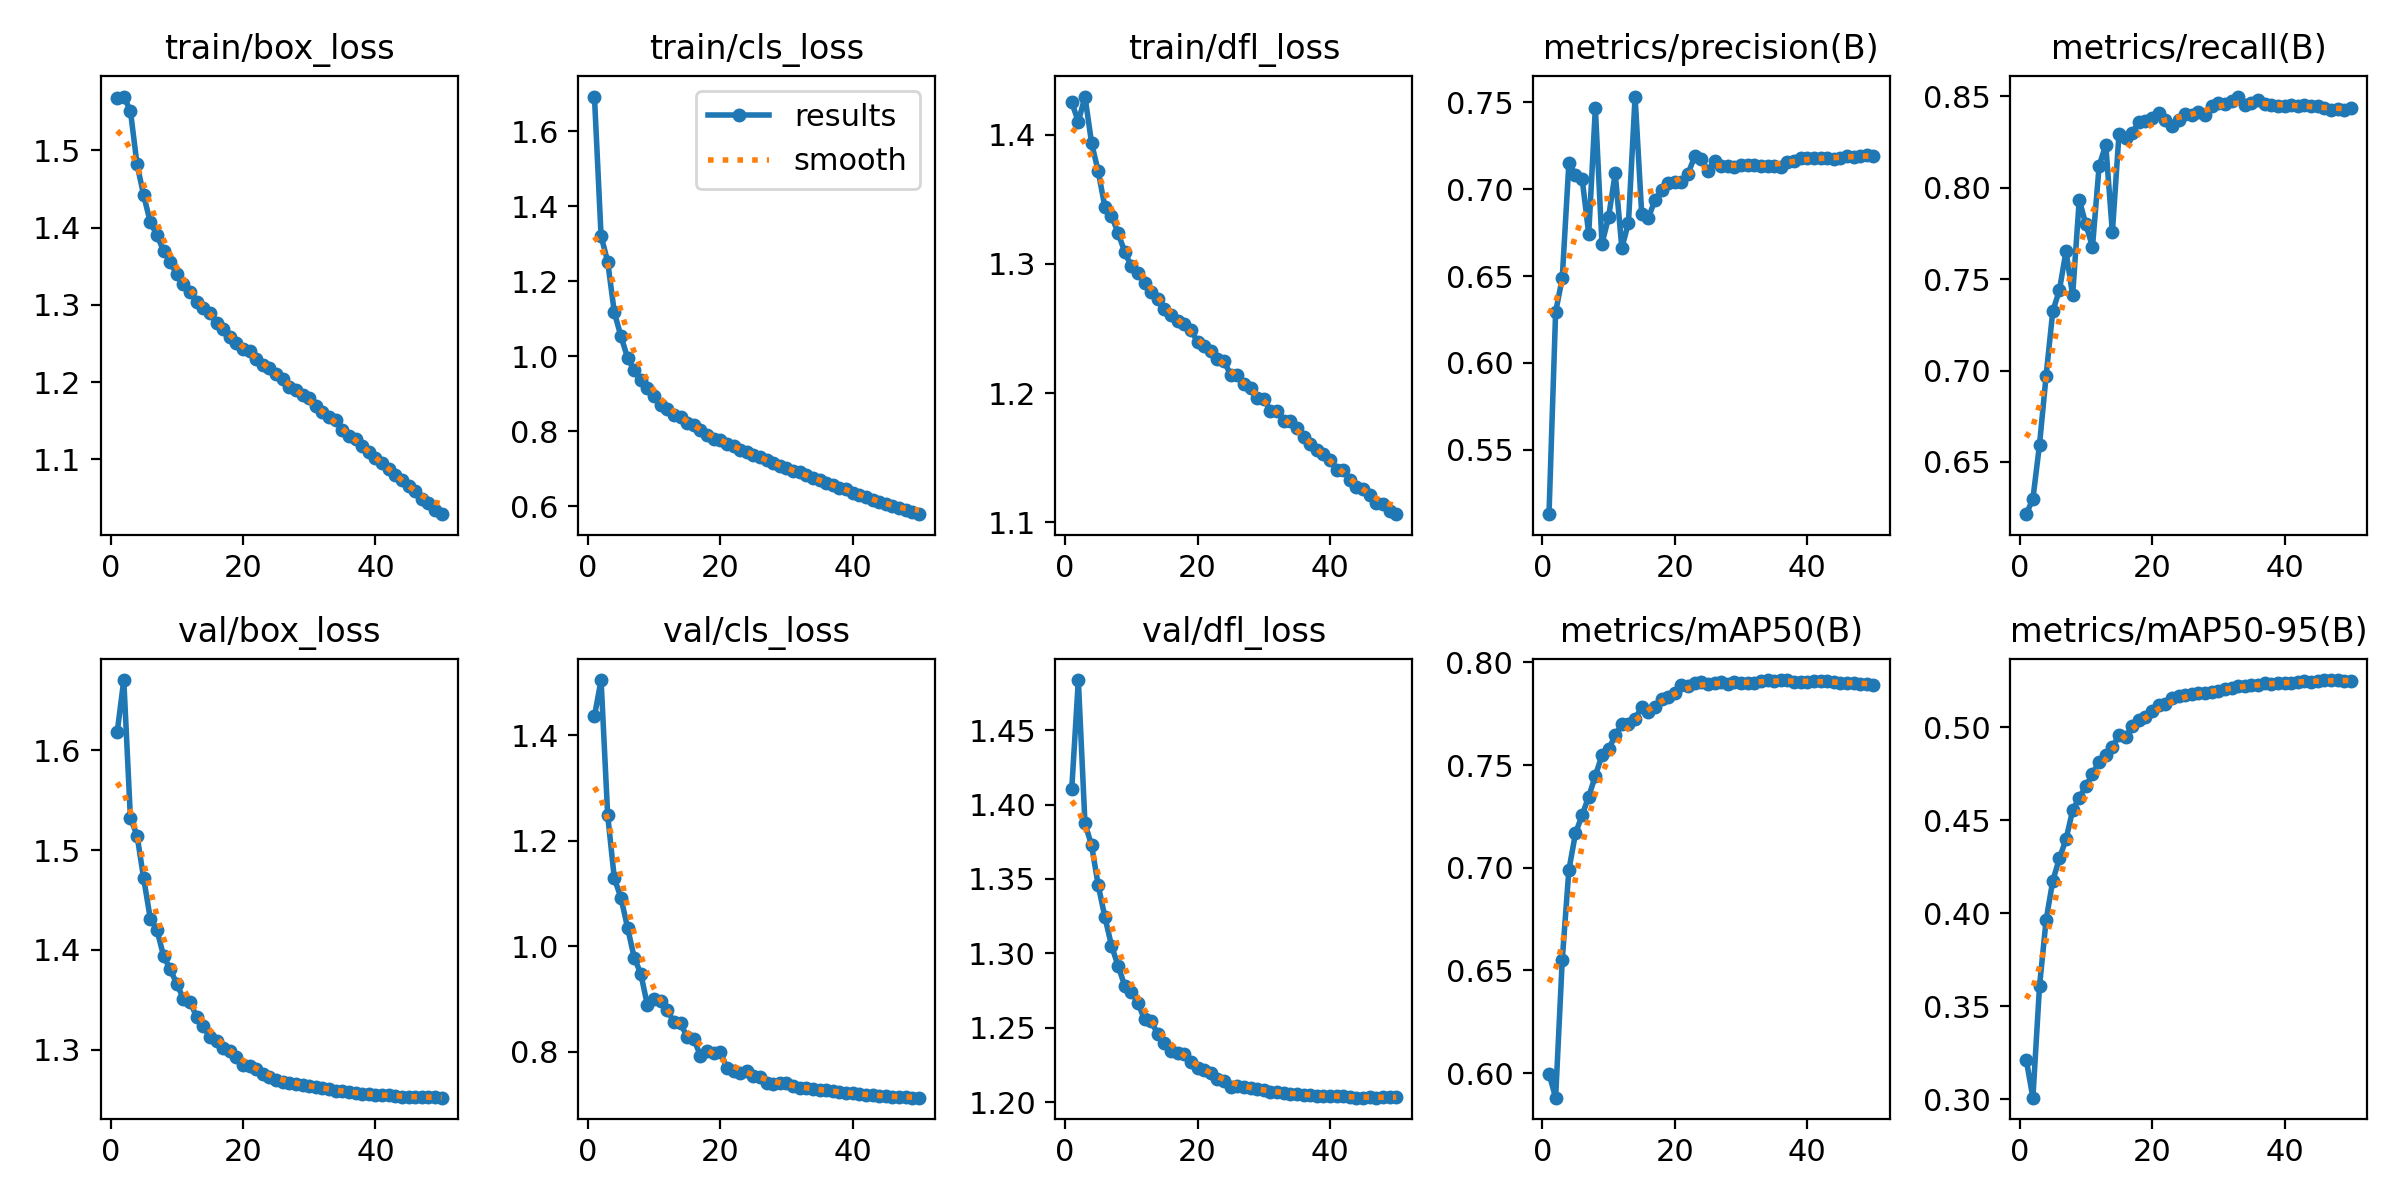

Data behind this chart, as committed beside it:
epoch, time, train/box_loss, train/cls_loss, train/dfl_loss, metrics/precision(B), metrics/recall(B), metrics/mAP50(B), metrics/mAP50-95(B), val/box_loss, val/cls_loss, val/dfl_loss, lr/pg0, lr/pg1, lr/pg2
1, 598.8, 1.568, 1.692, 1.425, 0.5131, 0.6214, 0.5997, 0.3211, 1.618, 1.436, 1.41, 0.004997, 0.004997, 0.05502
2, 1088, 1.57, 1.321, 1.41, 0.6293, 0.6298, 0.588, 0.3009, 1.67, 1.505, 1.484, 0.009799, 0.009799, 0.009825
3, 1571, 1.551, 1.252, 1.43, 0.6487, 0.6595, 0.6551, 0.3608, 1.532, 1.248, 1.387, 0.009604, 0.009604, 0.009604
4, 2054, 1.482, 1.117, 1.394, 0.7148, 0.6973, 0.6989, 0.3966, 1.515, 1.129, 1.373, 0.009406, 0.009406, 0.009406
5, 2539, 1.442, 1.053, 1.372, 0.7084, 0.7325, 0.7168, 0.4175, 1.472, 1.092, 1.346, 0.009208, 0.009208, 0.009208
6, 3024, 1.407, 0.9958, 1.344, 0.706, 0.7439, 0.7257, 0.4295, 1.431, 1.035, 1.325, 0.00901, 0.00901, 0.00901
7, 3508, 1.39, 0.9625, 1.337, 0.6743, 0.7653, 0.7347, 0.4398, 1.42, 0.9783, 1.305, 0.008812, 0.008812, 0.008812
8, 3988, 1.37, 0.9351, 1.324, 0.7466, 0.7412, 0.7448, 0.4554, 1.394, 0.9476, 1.292, 0.008614, 0.008614, 0.008614
9, 4542, 1.356, 0.9144, 1.309, 0.6685, 0.7934, 0.7549, 0.4622, 1.38, 0.8876, 1.278, 0.008416, 0.008416, 0.008416
10, 5024, 1.34, 0.8928, 1.298, 0.6839, 0.78, 0.7576, 0.4684, 1.366, 0.8995, 1.274, 0.008218, 0.008218, 0.008218
11, 5507, 1.328, 0.8708, 1.293, 0.7091, 0.7678, 0.7645, 0.4749, 1.351, 0.8953, 1.266, 0.00802, 0.00802, 0.00802
12, 5989, 1.317, 0.8585, 1.285, 0.6661, 0.812, 0.77, 0.4817, 1.348, 0.8783, 1.256, 0.007822, 0.007822, 0.007822
13, 6658, 1.304, 0.8426, 1.279, 0.6806, 0.8236, 0.7699, 0.4851, 1.333, 0.8558, 1.254, 0.007624, 0.007624, 0.007624
14, 7140, 1.296, 0.8369, 1.273, 0.7532, 0.7756, 0.7726, 0.4894, 1.323, 0.8536, 1.246, 0.007426, 0.007426, 0.007426
15, 7618, 1.289, 0.8226, 1.265, 0.6857, 0.8293, 0.7782, 0.4961, 1.313, 0.8273, 1.24, 0.007228, 0.007228, 0.007228
16, 8101, 1.277, 0.8158, 1.261, 0.6834, 0.8275, 0.7761, 0.4951, 1.309, 0.8237, 1.234, 0.00703, 0.00703, 0.00703
17, 8582, 1.269, 0.803, 1.256, 0.6937, 0.8301, 0.7781, 0.5005, 1.302, 0.7925, 1.233, 0.006832, 0.006832, 0.006832
18, 9064, 1.258, 0.7892, 1.253, 0.6997, 0.8358, 0.7822, 0.5039, 1.299, 0.8004, 1.233, 0.006634, 0.006634, 0.006634
19, 9548, 1.251, 0.78, 1.249, 0.7038, 0.8364, 0.783, 0.5054, 1.293, 0.7968, 1.227, 0.006436, 0.006436, 0.006436
20, 10032, 1.243, 0.775, 1.24, 0.704, 0.8381, 0.7853, 0.509, 1.285, 0.7996, 1.223, 0.006238, 0.006238, 0.006238
21, 10512, 1.24, 0.7652, 1.237, 0.704, 0.8409, 0.7891, 0.5119, 1.283, 0.7681, 1.221, 0.00604, 0.00604, 0.00604
22, 10995, 1.23, 0.7611, 1.232, 0.7089, 0.837, 0.7887, 0.5128, 1.281, 0.7625, 1.219, 0.005842, 0.005842, 0.005842
23, 11476, 1.223, 0.7505, 1.226, 0.7188, 0.834, 0.7902, 0.5157, 1.276, 0.7601, 1.216, 0.005644, 0.005644, 0.005644
24, 11957, 1.218, 0.7456, 1.225, 0.7175, 0.8372, 0.7905, 0.517, 1.273, 0.7639, 1.214, 0.005446, 0.005446, 0.005446
25, 12439, 1.211, 0.737, 1.214, 0.7106, 0.8402, 0.7894, 0.5172, 1.269, 0.7543, 1.21, 0.005248, 0.005248, 0.005248
26, 12922, 1.204, 0.7299, 1.214, 0.716, 0.8397, 0.79, 0.5181, 1.267, 0.7523, 1.211, 0.00505, 0.00505, 0.00505
27, 13404, 1.194, 0.7219, 1.207, 0.713, 0.8414, 0.7905, 0.5184, 1.266, 0.7412, 1.21, 0.004852, 0.004852, 0.004852
28, 13894, 1.19, 0.7156, 1.204, 0.7136, 0.8397, 0.7894, 0.5188, 1.266, 0.7382, 1.21, 0.004654, 0.004654, 0.004654
29, 14378, 1.183, 0.7083, 1.196, 0.7129, 0.8448, 0.7903, 0.5191, 1.265, 0.7407, 1.209, 0.004456, 0.004456, 0.004456
30, 14887, 1.18, 0.701, 1.195, 0.7139, 0.8466, 0.79, 0.5198, 1.264, 0.7395, 1.208, 0.004258, 0.004258, 0.004258
31, 15371, 1.169, 0.6944, 1.187, 0.7136, 0.8458, 0.7898, 0.5207, 1.262, 0.7348, 1.207, 0.00406, 0.00406, 0.00406
32, 15851, 1.161, 0.6899, 1.187, 0.7138, 0.8478, 0.7901, 0.521, 1.262, 0.7313, 1.207, 0.003862, 0.003862, 0.003862
33, 16331, 1.155, 0.6823, 1.179, 0.7135, 0.85, 0.7909, 0.5221, 1.26, 0.73, 1.206, 0.003664, 0.003664, 0.003664
34, 16810, 1.151, 0.6746, 1.179, 0.7135, 0.8453, 0.7912, 0.5224, 1.259, 0.7282, 1.205, 0.003466, 0.003466, 0.003466
35, 17290, 1.139, 0.6684, 1.173, 0.7133, 0.8465, 0.7911, 0.5228, 1.258, 0.728, 1.205, 0.003268, 0.003268, 0.003268
36, 17769, 1.131, 0.6627, 1.166, 0.7124, 0.848, 0.7914, 0.5231, 1.257, 0.7267, 1.205, 0.00307, 0.00307, 0.00307
37, 18250, 1.126, 0.6566, 1.16, 0.7154, 0.8461, 0.7914, 0.5237, 1.256, 0.7247, 1.205, 0.002872, 0.002872, 0.002872
38, 18728, 1.117, 0.6496, 1.156, 0.7163, 0.8451, 0.7907, 0.5236, 1.256, 0.7229, 1.204, 0.002674, 0.002674, 0.002674
39, 19211, 1.109, 0.6444, 1.153, 0.718, 0.8447, 0.7907, 0.5241, 1.255, 0.7215, 1.204, 0.002476, 0.002476, 0.002476
40, 19692, 1.102, 0.6362, 1.148, 0.7178, 0.8449, 0.7906, 0.5239, 1.255, 0.7209, 1.204, 0.002278, 0.002278, 0.002278
41, 20174, 1.095, 0.6307, 1.141, 0.7182, 0.8451, 0.7908, 0.5241, 1.255, 0.7195, 1.204, 0.00208, 0.00208, 0.00208
42, 20658, 1.087, 0.6251, 1.141, 0.7179, 0.8449, 0.7911, 0.5245, 1.254, 0.7182, 1.204, 0.001882, 0.001882, 0.001882
43, 21136, 1.08, 0.6168, 1.133, 0.7178, 0.8454, 0.7908, 0.5248, 1.254, 0.7171, 1.203, 0.001684, 0.001684, 0.001684
44, 21617, 1.073, 0.6122, 1.127, 0.7174, 0.8449, 0.7906, 0.5247, 1.253, 0.7162, 1.203, 0.001486, 0.001486, 0.001486
45, 22099, 1.066, 0.606, 1.126, 0.718, 0.845, 0.7902, 0.5251, 1.253, 0.7152, 1.203, 0.001288, 0.001288, 0.001288
46, 22581, 1.059, 0.6002, 1.121, 0.7188, 0.8437, 0.7903, 0.5253, 1.253, 0.7144, 1.203, 0.00109, 0.00109, 0.00109
47, 23062, 1.049, 0.5951, 1.115, 0.7185, 0.8427, 0.7899, 0.5254, 1.252, 0.7137, 1.203, 0.000892, 0.000892, 0.000892
48, 23549, 1.044, 0.5901, 1.114, 0.7191, 0.8431, 0.7897, 0.5255, 1.252, 0.7133, 1.203, 0.000694, 0.000694, 0.000694
49, 24029, 1.035, 0.5848, 1.109, 0.7198, 0.8428, 0.7895, 0.5252, 1.252, 0.7128, 1.203, 0.000496, 0.000496, 0.000496
50, 24511, 1.029, 0.5785, 1.106, 0.7192, 0.8434, 0.7893, 0.525, 1.252, 0.7126, 1.203, 0.000298, 0.000298, 0.000298
